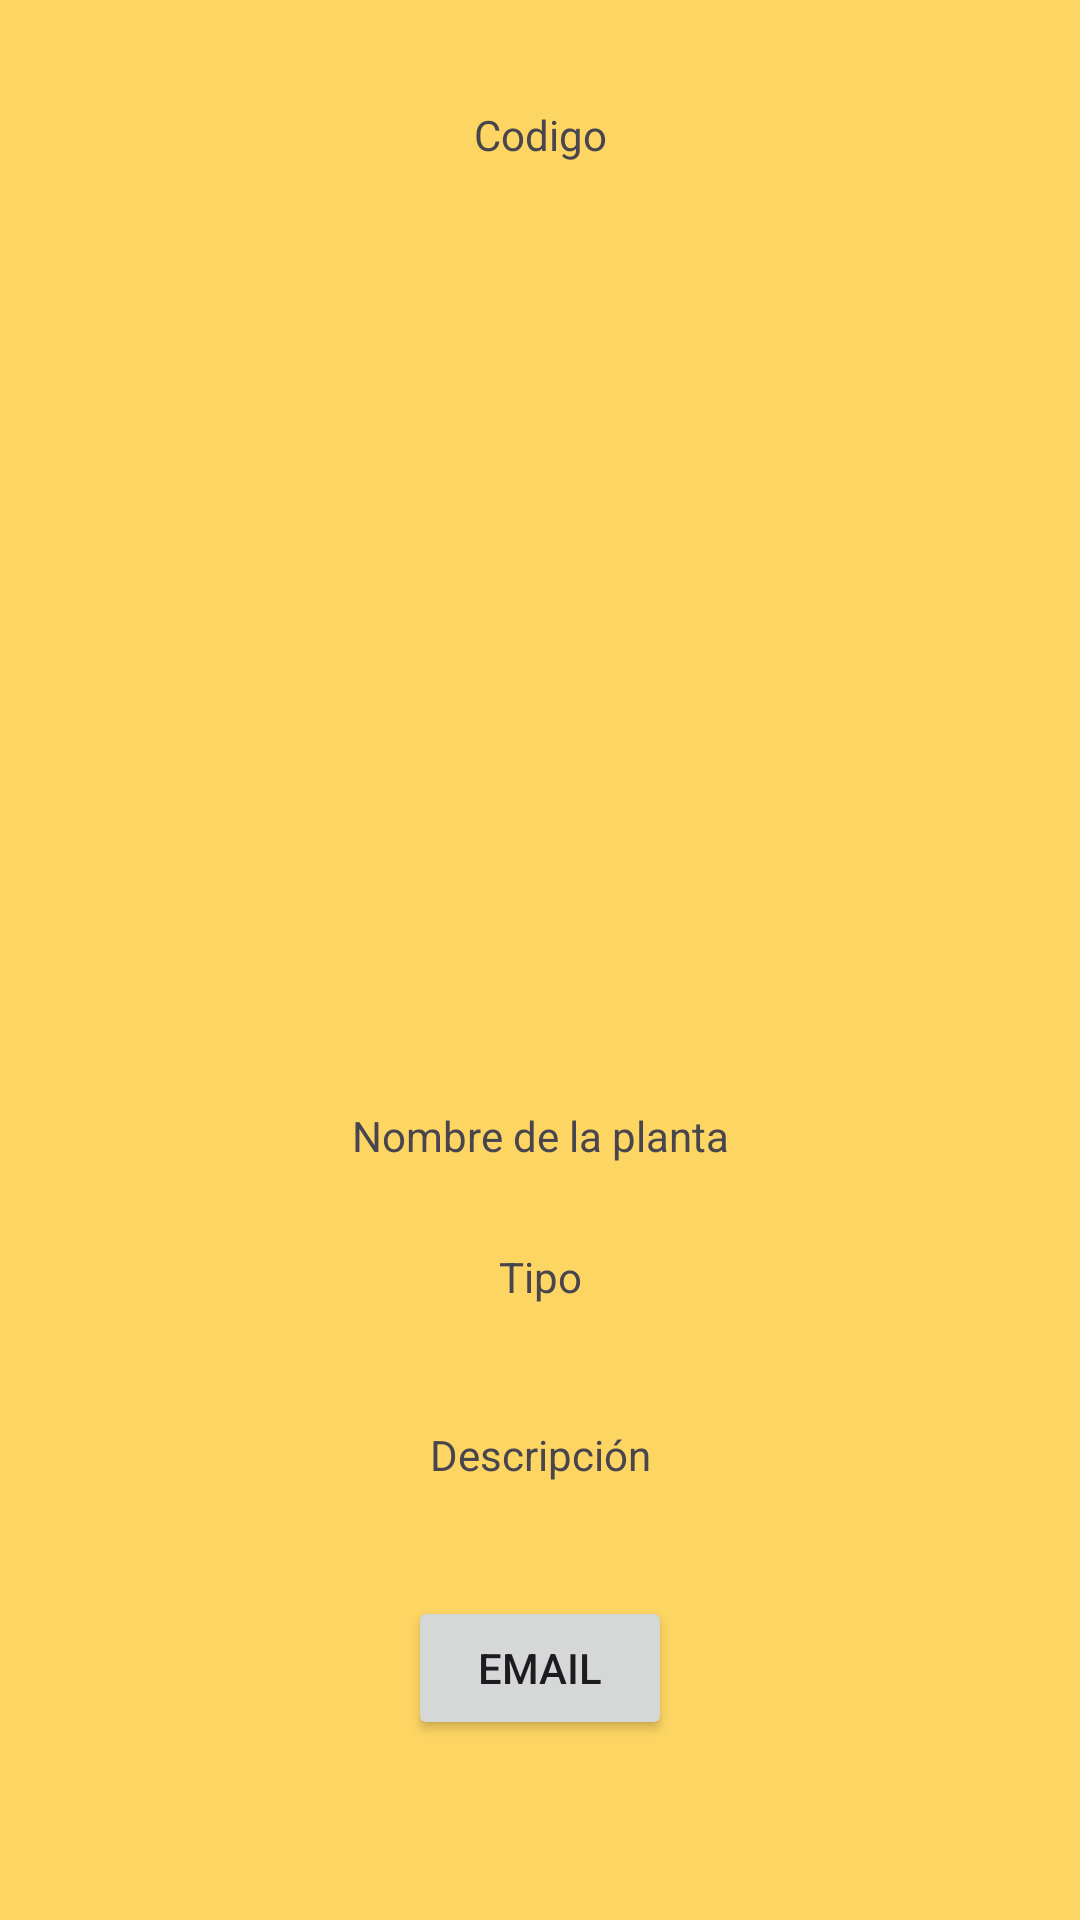

This screen was rendered from an Android layout file. Write that file and the resources it references.
<!-- AndroidManifest.xml: application theme Theme.CuidadoVerde -->
<!-- res/layout/fragment_detallede_plantas.xml -->
<?xml version="1.0" encoding="utf-8"?>
<androidx.constraintlayout.widget.ConstraintLayout xmlns:android="http://schemas.android.com/apk/res/android"
    xmlns:app="http://schemas.android.com/apk/res-auto"
    xmlns:tools="http://schemas.android.com/tools"
    android:layout_width="match_parent"
    android:layout_height="match_parent"
    android:background="@color/SecondaryVariant"
    tools:context=".DetalledePlantasFragment">


    <TextView
        android:id="@+id/idPlanta"
        android:layout_width="59dp"
        android:layout_height="25dp"
        android:layout_weight="1"
        android:gravity="center"
        android:text="Codigo"
        android:textAlignment="center"
        app:layout_constraintBottom_toTopOf="@+id/imagenURL"
        app:layout_constraintEnd_toEndOf="parent"
        app:layout_constraintStart_toStartOf="parent"
        app:layout_constraintTop_toTopOf="parent"
        app:layout_constraintVertical_bias="0.515" />

    <TextView
        android:id="@+id/nombrePlanta"
        android:layout_width="0dp"
        android:layout_height="wrap_content"
        android:layout_marginTop="35dp"
        android:layout_weight="1"
        android:text="Nombre de la planta"
        android:textAlignment="center"
        app:layout_constraintEnd_toEndOf="parent"
        app:layout_constraintStart_toStartOf="parent"
        app:layout_constraintTop_toBottomOf="@+id/imagenURL" />

    <TextView
        android:id="@+id/Tipo"
        android:layout_width="0dp"
        android:layout_height="wrap_content"
        android:layout_marginTop="28dp"
        android:layout_weight="1"
        android:text="Tipo"
        android:textAlignment="center"
        app:layout_constraintEnd_toEndOf="parent"
        app:layout_constraintStart_toStartOf="parent"
        app:layout_constraintTop_toBottomOf="@+id/nombrePlanta" />

    <ImageView
        android:id="@+id/imagenURL"
        android:layout_width="238dp"
        android:layout_height="246dp"
        android:layout_marginTop="88dp"
        android:layout_weight="1"
        app:layout_constraintEnd_toEndOf="parent"
        app:layout_constraintHorizontal_bias="0.497"
        app:layout_constraintStart_toStartOf="parent"
        app:layout_constraintTop_toTopOf="parent"
        tools:src="@tools:sample/avatars" />

    <TextView
        android:id="@+id/Descripcion"
        android:layout_width="0dp"
        android:layout_height="wrap_content"
        android:layout_marginTop="36dp"
        android:layout_weight="1"
        android:text="Descripción"
        android:textAlignment="center"
        app:layout_constraintBottom_toBottomOf="parent"
        app:layout_constraintEnd_toEndOf="parent"
        app:layout_constraintHorizontal_bias="0.0"
        app:layout_constraintStart_toStartOf="parent"
        app:layout_constraintTop_toBottomOf="@+id/Tipo"
        app:layout_constraintVertical_bias="0.028" />

    <Button
        android:id="@+id/btn1"
        android:layout_width="wrap_content"
        android:layout_height="wrap_content"
        android:layout_marginBottom="60dp"
        android:text="@string/btn1"
        app:layout_constraintBottom_toBottomOf="parent"
        app:layout_constraintEnd_toEndOf="parent"
        app:layout_constraintStart_toStartOf="parent"
        app:layout_constraintTop_toBottomOf="@+id/Descripcion"
        app:layout_constraintVertical_bias="1.0" />

</androidx.constraintlayout.widget.ConstraintLayout>
<!-- resources referenced by this layout -->
<resources>
  <color name="SecondaryVariant">#FCD563</color>
  <string name="btn1">Email</string>
  <style name="Theme.CuidadoVerde" parent="Base.Theme.CuidadoVerde" />
  <style name="Base.Theme.CuidadoVerde" parent="Theme.Material3.DayNight.NoActionBar">
          
          
      </style>
</resources>
